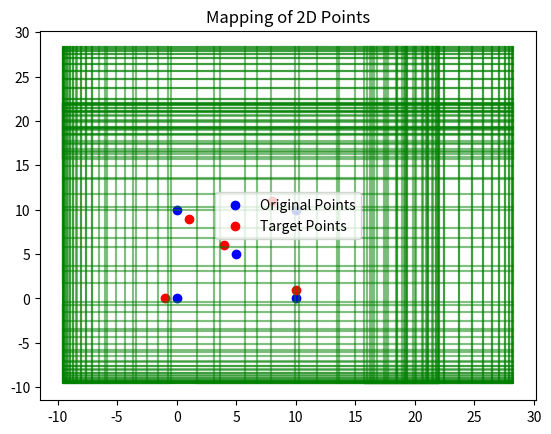

Here is the Python script that generated this plot:
import numpy as np
import matplotlib.pyplot as plt

def bump_function(r):
    if abs(r) > 1:
        return 0
    return np.exp(-1 / (1 - r**2))

def radial_basis_function(x, center, epsilon=20):
    r = np.linalg.norm(x - center)
    return bump_function(r / epsilon)

def construct_linear_system(A, B):
    M = len(A)
    system_matrix = np.zeros((M, M))
    for i in range(M):
        for j in range(M):
            system_matrix[i, j] = radial_basis_function(A[i], A[j])
    return system_matrix, B

def mapping_function(x, centers, coefficients, epsilon=20):
    # Calculate the mapped point for each row in x
    mapped_points = []
    for row in x:
        mapped_point = np.sum([radial_basis_function(row, center, epsilon) * coeff for center, coeff in zip(centers, coefficients)])
        mapped_points.append(mapped_point)

    # Stack the mapped points into a 2D array
    return np.vstack(mapped_points)

# Define toy example data for 2D points
A = np.array([[0, 0], [10, 0], [10, 10], [0, 10], [5, 5]])
B = np.array([[-1, 0], [10, 1], [8, 11], [1, 9], [4, 6]])  # Corresponding values we want to map to

# Construct the linear system
system_matrix, target_values = construct_linear_system(A, B)

# Solve the linear system
coefficients = np.linalg.solve(system_matrix, target_values)

# Visualize the mapping on a regular grid
grid_size = 100
x_grid = np.linspace(-3, 13, grid_size)
y_grid = np.linspace(-3, 13, grid_size)
mapped_grid = np.zeros((grid_size, grid_size, 2))

for i, x in enumerate(x_grid):
    for j, y in enumerate(y_grid):
        mapped_point = mapping_function(np.array([x, y]), A, coefficients, epsilon=5)
        mapped_grid[i, j, :] = mapped_point.squeeze()

# Plot the original and mapped points
plt.scatter(A[:, 0], A[:, 1], label='Original Points', color='blue')
plt.scatter(B[:, 0], B[:, 1], label='Target Points', color='red')
for i in range(grid_size):
    plt.plot(mapped_grid[i, :, 0], mapped_grid[i, :, 1], 'g-', alpha=0.5)
    plt.plot(mapped_grid[:, i, 0], mapped_grid[:, i, 1], 'g-', alpha=0.5)

plt.title('Mapping of 2D Points')
plt.legend()
plt.show()
